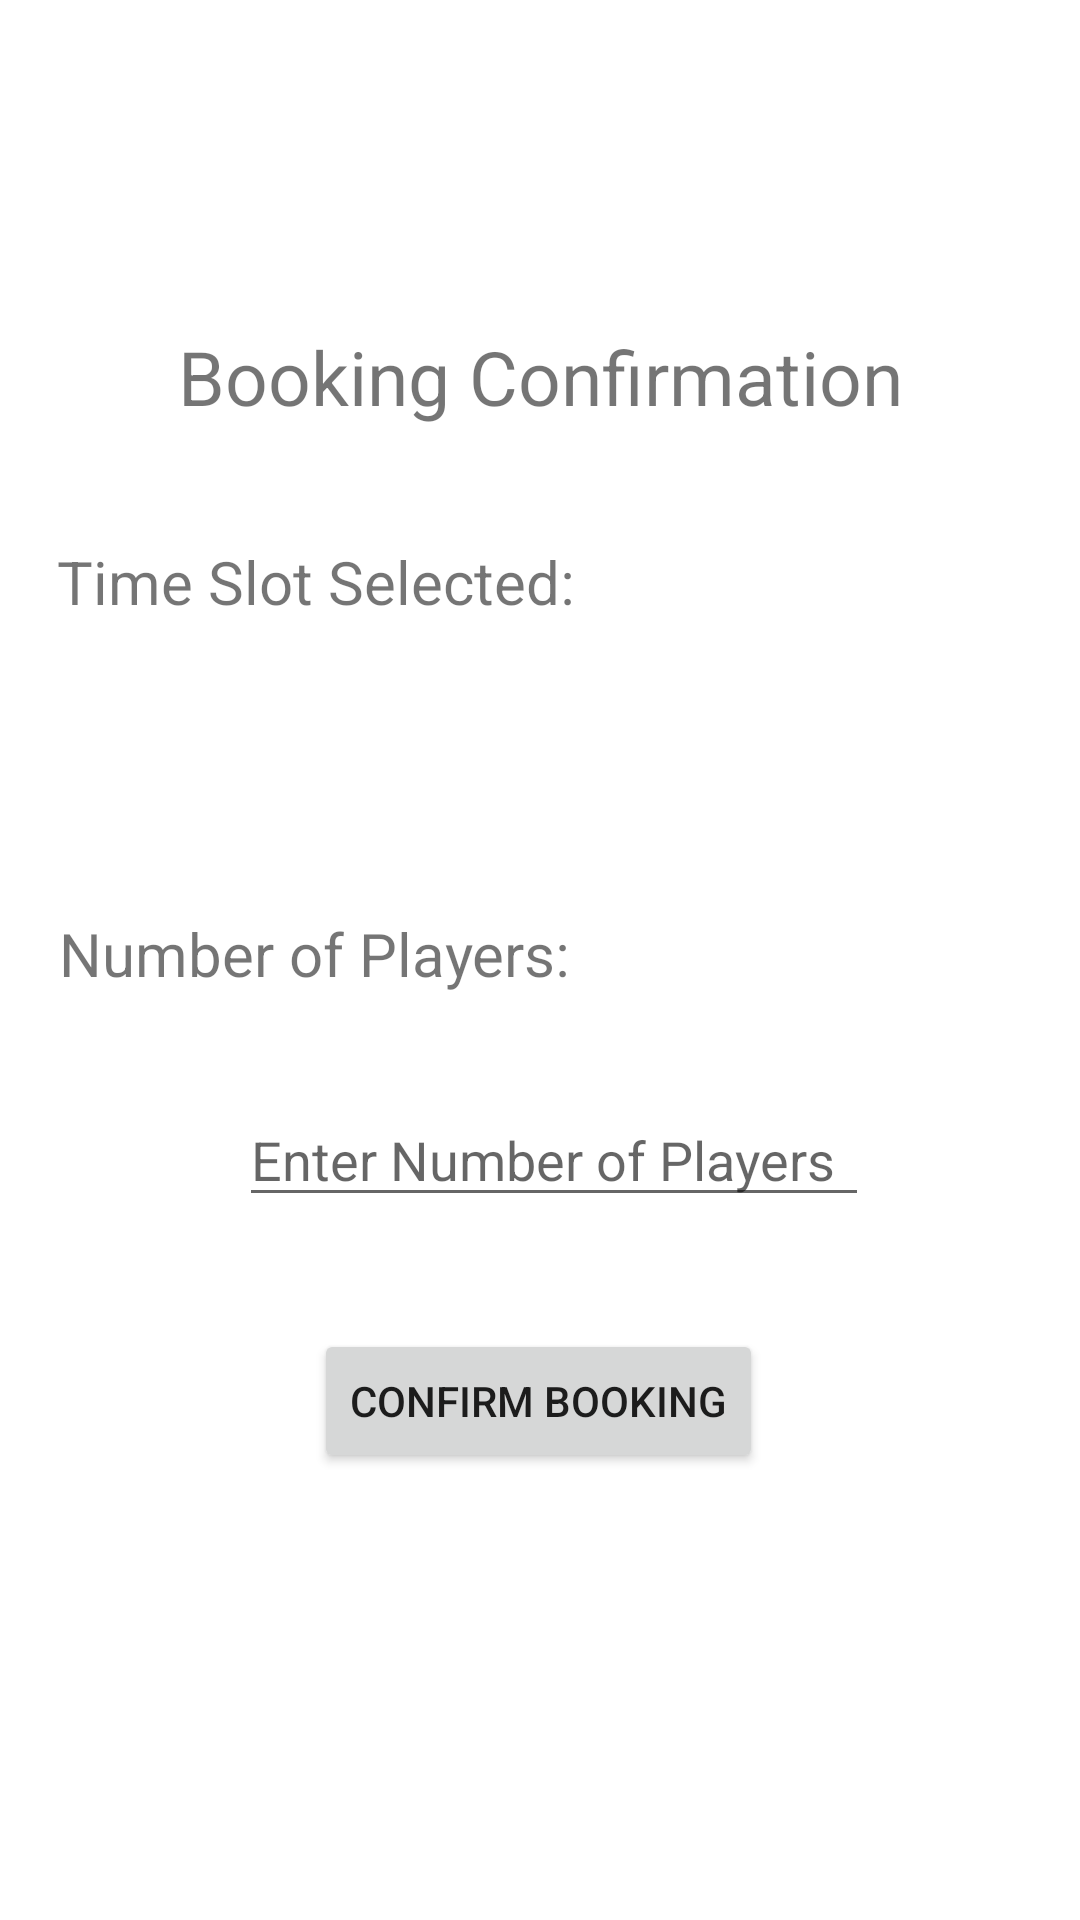

Write the Android layout XML for this screen, with the resource values it uses.
<!-- AndroidManifest.xml: application theme Theme.SportBuddiesApp -->
<!-- res/layout/confirmtimeslotbooking.xml -->
<?xml version="1.0" encoding="utf-8"?>
<androidx.constraintlayout.widget.ConstraintLayout android:id="@+id/timeslot"
    android:layout_width="match_parent"
    android:layout_height="match_parent"
    xmlns:android="http://schemas.android.com/apk/res/android"
    xmlns:tools="http://schemas.android.com/tools"
    xmlns:app="http://schemas.android.com/apk/res-auto">


    <TextView
        android:id="@+id/specificLocation"
        android:layout_width="wrap_content"
        android:layout_height="wrap_content"
        android:textAlignment="center"
        android:textSize="30sp"
        app:layout_constraintBottom_toBottomOf="parent"
        app:layout_constraintEnd_toEndOf="parent"
        app:layout_constraintStart_toStartOf="parent"
        app:layout_constraintTop_toTopOf="parent"
        app:layout_constraintVertical_bias="0.052"
        tools:text="Sport Location" />



    <TextView
        android:id="@+id/textView5"
        android:layout_width="wrap_content"
        android:layout_height="wrap_content"
        android:textSize="20sp"
        app:layout_constraintBottom_toBottomOf="parent"
        app:layout_constraintEnd_toEndOf="parent"
        app:layout_constraintHorizontal_bias="0.104"
        app:layout_constraintStart_toStartOf="parent"
        app:layout_constraintTop_toBottomOf="@+id/dateTimeText"
        app:layout_constraintVertical_bias="0.11"
        android:text="Number of Players:" />

    <TextView
        android:id="@+id/dateTimeText"
        android:layout_width="wrap_content"
        android:layout_height="wrap_content"
        android:layout_marginStart="152dp"
        android:textSize="20sp"
        app:layout_constraintBottom_toBottomOf="parent"
        app:layout_constraintEnd_toEndOf="parent"
        app:layout_constraintHorizontal_bias="0.0"
        app:layout_constraintStart_toStartOf="parent"
        app:layout_constraintTop_toBottomOf="@+id/textView3"
        app:layout_constraintVertical_bias="0.078"
        tools:text="0600 - 0700" />

    <TextView
        android:id="@+id/textView3"
        android:layout_width="wrap_content"
        android:layout_height="wrap_content"
        android:textSize="20sp"
        app:layout_constraintBottom_toBottomOf="parent"
        app:layout_constraintEnd_toEndOf="parent"
        app:layout_constraintHorizontal_bias="0.102"
        app:layout_constraintStart_toStartOf="parent"
        app:layout_constraintTop_toBottomOf="@+id/specificBookingStatus"
        app:layout_constraintVertical_bias="0.081"
        android:text="Time Slot Selected:" />

    <TextView
        android:id="@+id/specificBookingStatus"
        android:layout_width="wrap_content"
        android:layout_height="wrap_content"
        android:text="Booking Confirmation"
        android:textSize="25sp"
        app:layout_constraintBottom_toBottomOf="parent"
        app:layout_constraintEnd_toEndOf="parent"
        app:layout_constraintStart_toStartOf="parent"
        app:layout_constraintTop_toBottomOf="@+id/specificLocation"
        app:layout_constraintVertical_bias="0.069" />

    <Button
        android:id="@+id/confirmBookingBtn"
        android:layout_width="wrap_content"
        android:layout_height="wrap_content"
        android:text="Confirm Booking"
        app:layout_constraintBottom_toBottomOf="parent"
        app:layout_constraintEnd_toEndOf="parent"
        app:layout_constraintHorizontal_bias="0.497"
        app:layout_constraintStart_toStartOf="parent"
        app:layout_constraintTop_toBottomOf="@+id/playerNumber"
        app:layout_constraintVertical_bias="0.2" />

    <EditText
        android:id="@+id/playerNumber"
        android:layout_width="wrap_content"
        android:layout_height="wrap_content"
        android:ems="10"
        android:hint="Enter Number of Players"
        android:inputType="number"
        app:layout_constraintBottom_toBottomOf="parent"
        app:layout_constraintEnd_toEndOf="parent"
        app:layout_constraintHorizontal_bias="0.532"
        app:layout_constraintStart_toStartOf="parent"
        app:layout_constraintTop_toBottomOf="@+id/textView5"
        app:layout_constraintVertical_bias="0.123" />


</androidx.constraintlayout.widget.ConstraintLayout>
<!-- resources referenced by this layout -->
<resources>
  <style name="Theme.SportBuddiesApp" parent="Theme.MaterialComponents.DayNight.DarkActionBar">
          
          <item name="colorPrimary">#DA88E7</item>
          <item name="colorPrimaryVariant">@color/purple_700</item>
          <item name="colorOnPrimary">@color/white</item>
          
          <item name="colorSecondary">@color/teal_200</item>
          <item name="colorSecondaryVariant">#870101</item>
          <item name="colorOnSecondary">@color/black</item>
          
          <item name="android:statusBarColor" tools:targetApi="l">?attr/colorPrimaryVariant</item>
          
      </style>
  <color name="purple_700">#FF3700B3</color>
  <color name="white">#FFFFFFFF</color>
  <color name="teal_200">#FF03DAC5</color>
  <color name="black">#FF000000</color>
</resources>
